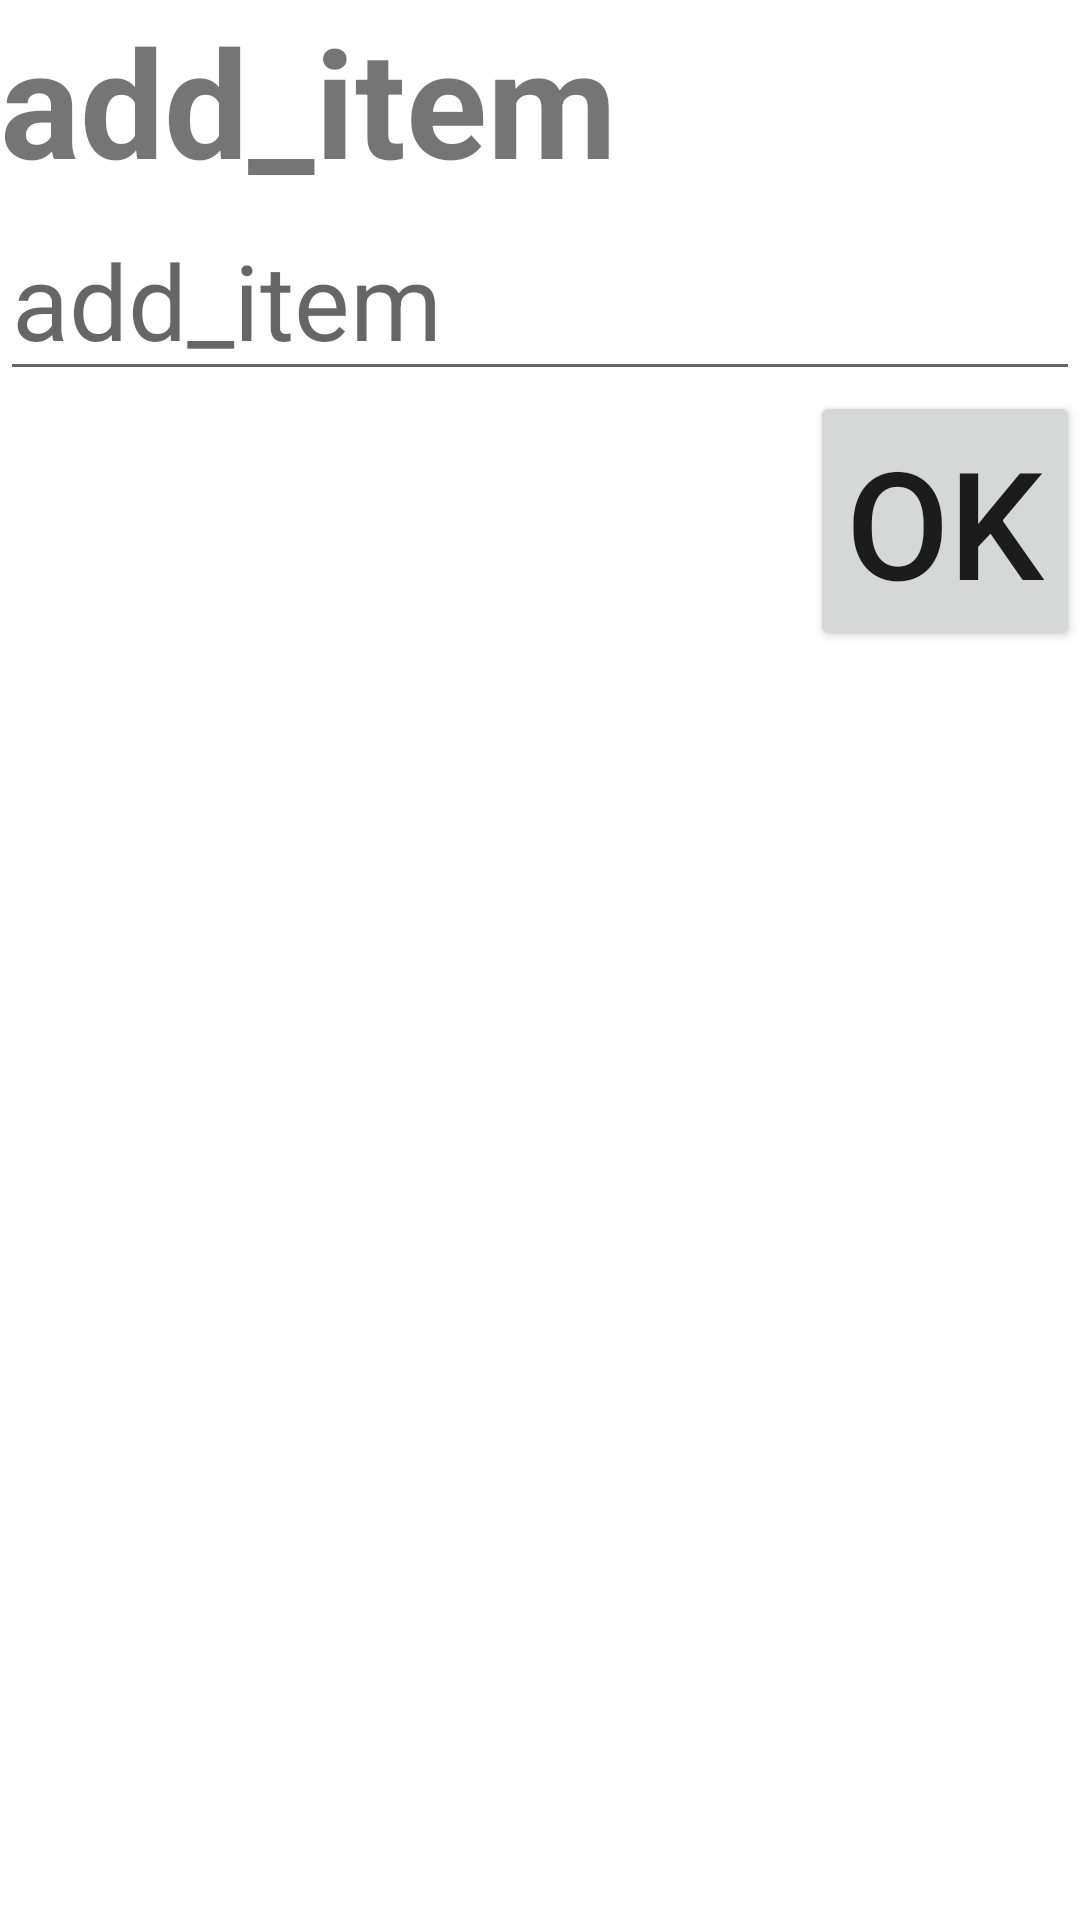

The Android layout XML behind this screen, and the referenced resources:
<!-- AndroidManifest.xml: application theme Theme.FragmentListActivity -->
<!-- res/layout/customdialog.xml -->
<?xml version="1.0" encoding="utf-8"?>
<layout>
<LinearLayout xmlns:android="http://schemas.android.com/apk/res/android"
    android:layout_width="match_parent"
    android:layout_height="match_parent"
    android:orientation="vertical">

    <TextView
        android:layout_width="wrap_content"
        android:layout_height="wrap_content"
        android:text="@string/add_item"
        android:textSize="50sp"
        android:textStyle="bold"/>

    <EditText
        android:layout_width="match_parent"
        android:layout_height="wrap_content"
        android:id="@+id/etAdd_items"
        android:hint="@string/add_item"
        android:textSize="35sp">

    </EditText>
    <Button
        android:layout_width="wrap_content"
        android:layout_height="wrap_content"
        android:text="@string/ok"
        android:textSize="50sp"
        android:layout_gravity="end"
        android:id="@+id/btnOk">

    </Button>


</LinearLayout>
</layout>
<!-- resources referenced by this layout -->
<resources>
  <string name="add_item">add_item</string>
  <string name="ok">OK</string>
  <style name="Theme.FragmentListActivity" parent="Theme.MaterialComponents.DayNight.DarkActionBar">
          
          <item name="colorPrimary">@color/purple_500</item>
          <item name="colorPrimaryVariant">@color/purple_700</item>
          <item name="colorOnPrimary">@color/white</item>
          
          <item name="colorSecondary">@color/teal_200</item>
          <item name="colorSecondaryVariant">@color/teal_700</item>
          <item name="colorOnSecondary">@color/black</item>
          
          <item name="android:statusBarColor" tools:targetApi="l">?attr/colorPrimaryVariant</item>
          
      </style>
  <!-- not gathered from this repository: default colours our renderer supplied (Android Studio template values) -->
  <color name="purple_500">#FF6200EE</color>
  <color name="purple_700">#FF3700B3</color>
  <color name="teal_200">#FF03DAC5</color>
  <color name="teal_700">#FF018786</color>
  <color name="black">#FF000000</color>
  <color name="white">#FFFFFFFF</color>
</resources>
